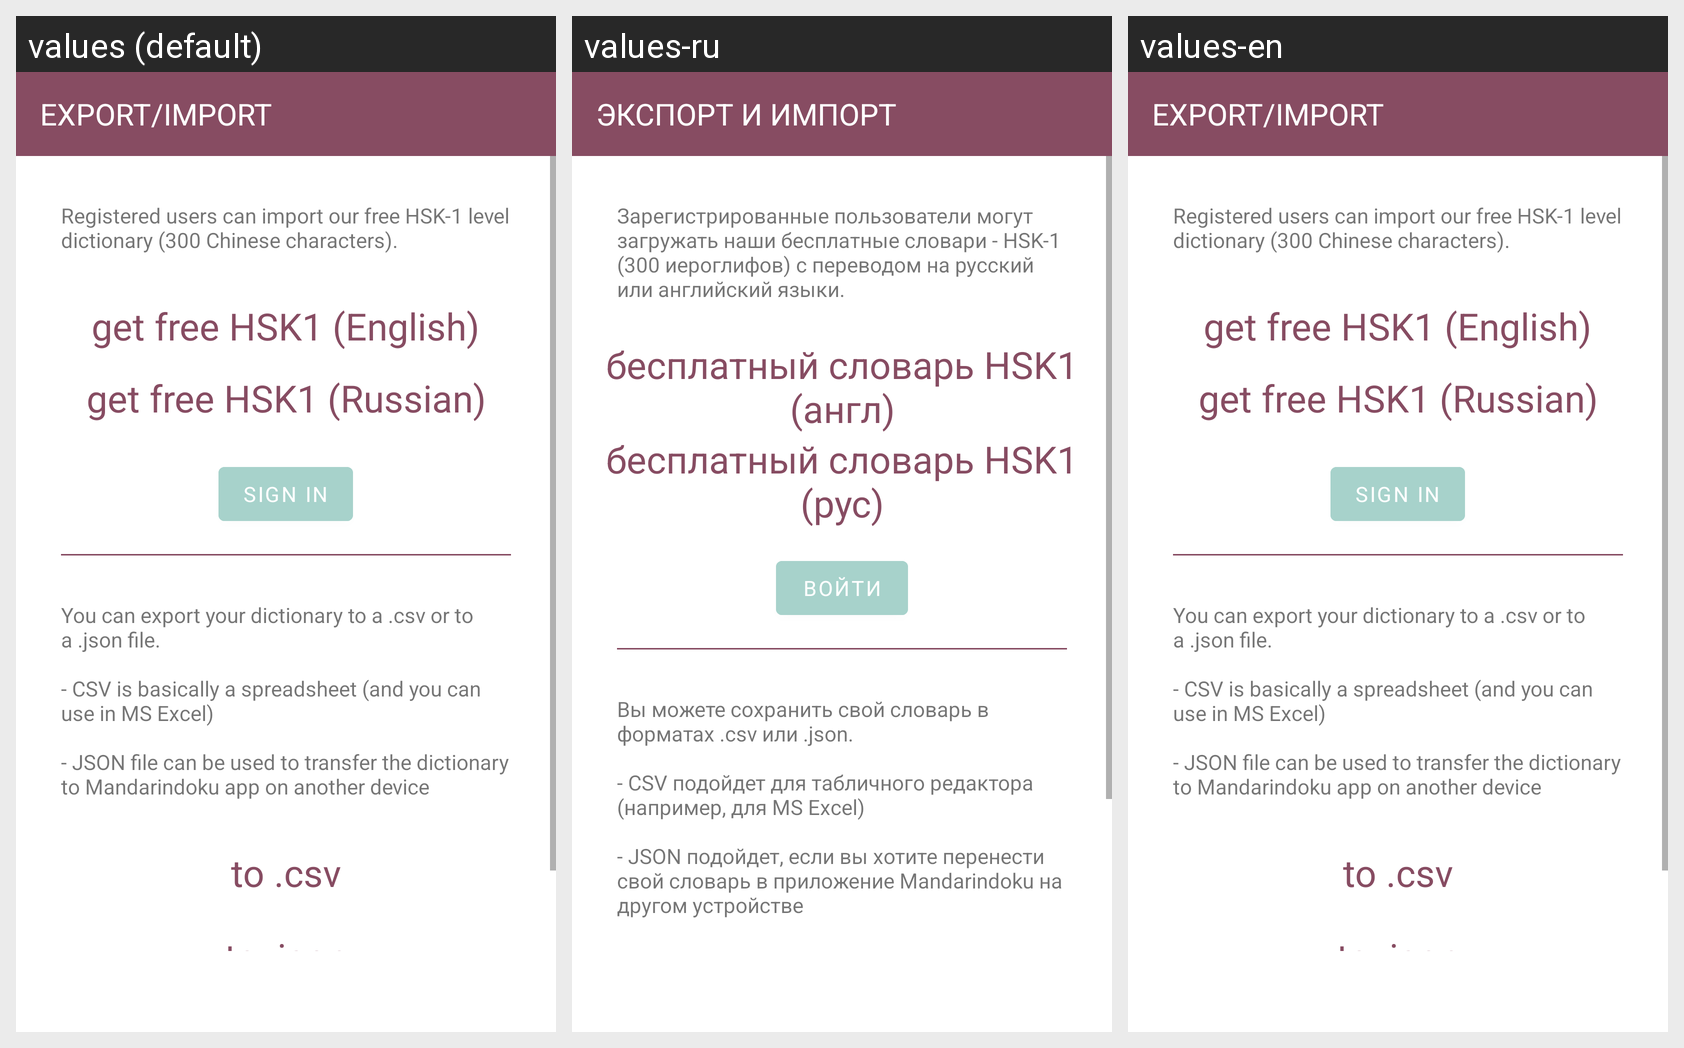

The same Android screen rendered under several of its app's locales, left to right. List the strings drawn on it with the default value and each locale's translation.
Android screen res/layout/fragment_export.xml rendered under 3 locales, left to right: values (default), values-ru, values-en. Device: Nexus 5 (rendered at 1080×1920; each locale shown at half size, 540×960, under a caption strip naming it); theme Theme.CharacterSudoku.
Strings drawn on this screen, with the default value and each locale's value (text and hints the layout hard-codes, and strings that could not be matched under every locale, appear in the picture but are not listed):

expimp
  values: Export/import
  values-ru: Экспорт и импорт
  values-en: Export/import  [not translated; the default value is used]

download_free_explain
  values: Registered users can import our free HSK-1 level dictionary (300 Chinese characters).
  values-ru: Зарегистрированные пользователи могут загружать наши бесплатные словари - HSK-1 (300 иероглифов) с переводом на русский или английский языки.
  values-en: Registered users can import our free HSK-1 level dictionary (300 Chinese characters).  [not translated; the default value is used]

free_download_hsk1_en
  values: get free HSK1 (English)
  values-ru: бесплатный словарь HSK1 (англ)
  values-en: get free HSK1 (English)  [not translated; the default value is used]

free_download_hsk1_ru
  values: get free HSK1 (Russian)
  values-ru: бесплатный словарь HSK1 (рус)
  values-en: get free HSK1 (Russian)  [not translated; the default value is used]

login_button
  values: Sign in
  values-ru: Войти
  values-en: Sign in  [not translated; the default value is used]

export_explain
  values: You can export your dictionary to a .csv or to a .json file.
      
      - CSV is basically a spreadsheet (and you can use in MS Excel)
      
      - JSON file can be used to transfer the dictionary to Mandarindoku app on another device
  values-ru: Вы можете сохранить свой словарь в форматах .csv или .json.
      
      - CSV подойдет для табличного редактора (например, для MS Excel)
      
      - JSON подойдет, если вы хотите перенести свой словарь в приложение Mandarindoku на другом устройстве
  values-en: You can export your dictionary to a .csv or to a .json file.
      
      - CSV is basically a spreadsheet (and you can use in MS Excel)
      
      - JSON file can be used to transfer the dictionary to Mandarindoku app on another device  [not translated; the default value is used]
